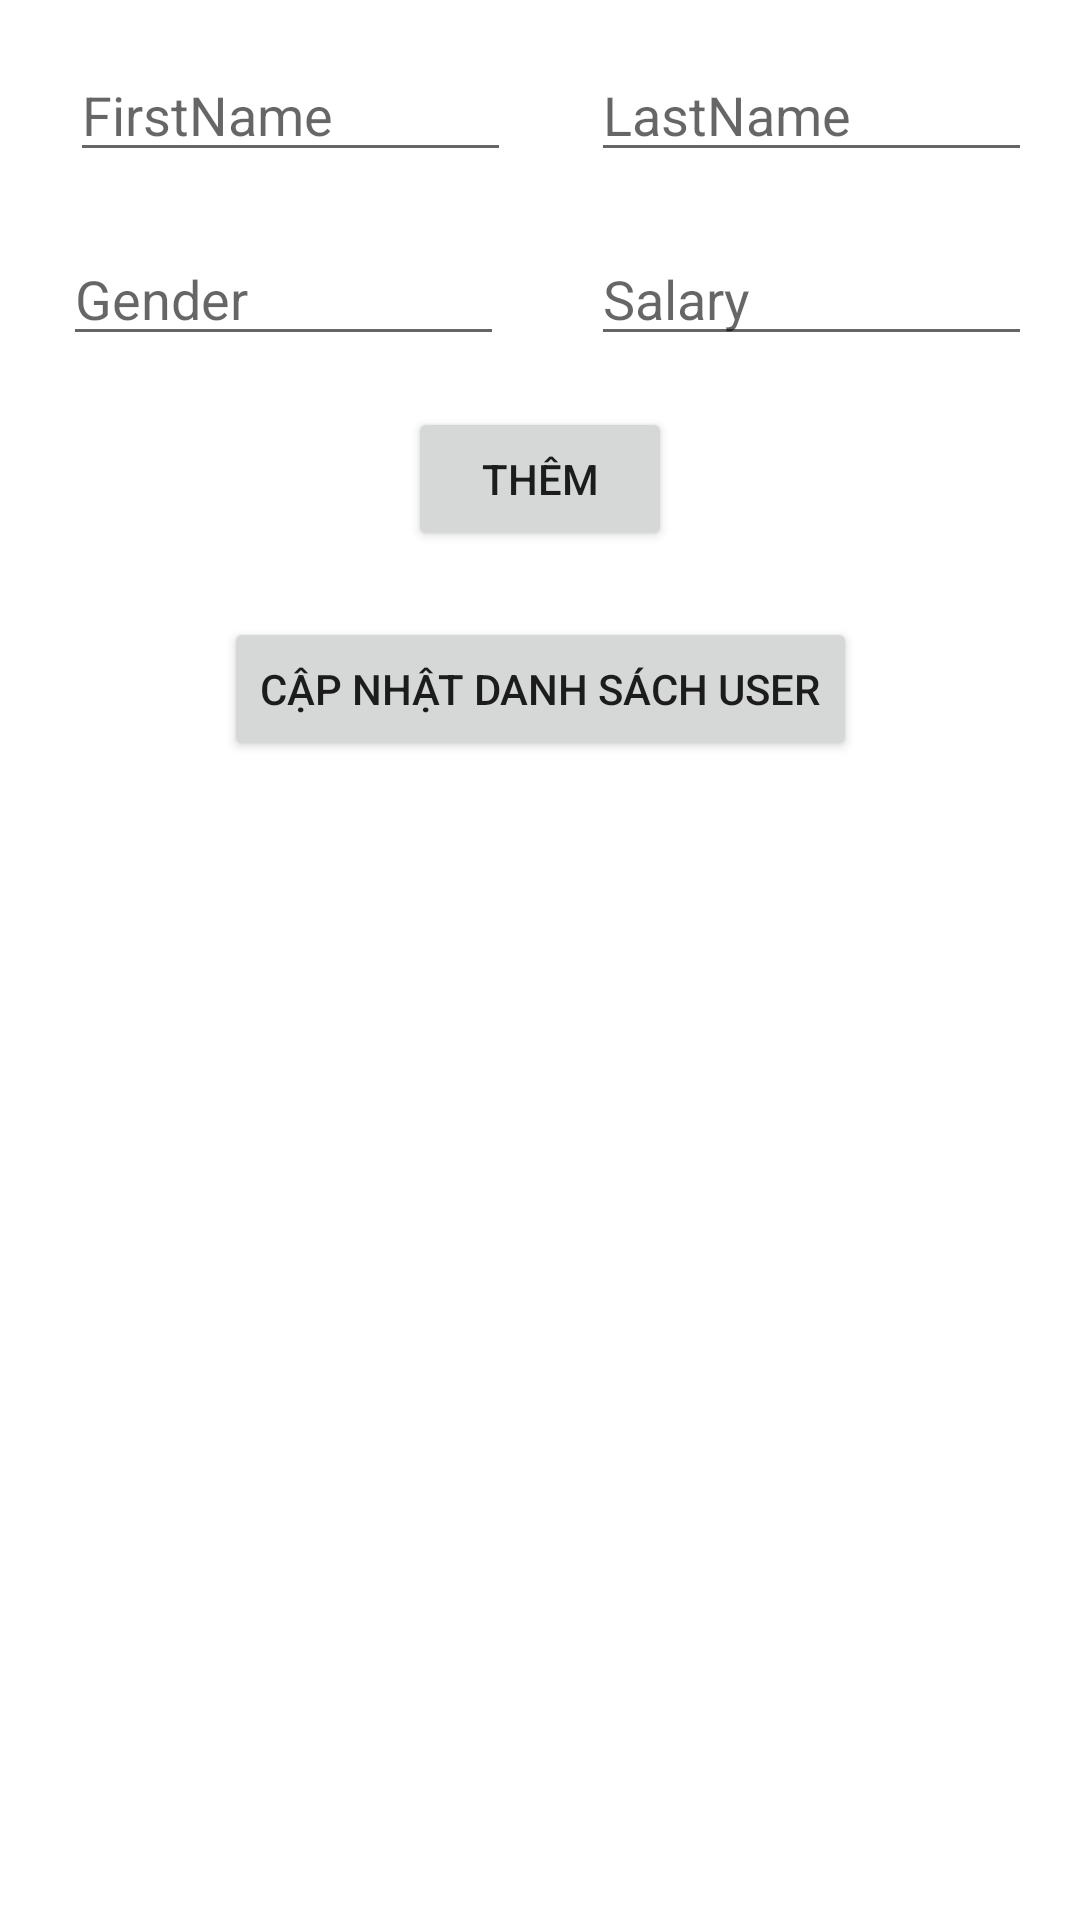

Android layout source for this screen:
<!-- AndroidManifest.xml: application theme Theme.API_FIREBASE -->
<!-- res/layout/activity_main.xml -->
<?xml version="1.0" encoding="utf-8"?>
<androidx.constraintlayout.widget.ConstraintLayout xmlns:android="http://schemas.android.com/apk/res/android"
    xmlns:app="http://schemas.android.com/apk/res-auto"
    xmlns:tools="http://schemas.android.com/tools"
    android:layout_width="match_parent"
    android:layout_height="match_parent"
    tools:context=".MainActivity">

    <Button
        android:id="@+id/btnClick"
        android:layout_width="wrap_content"
        android:layout_height="wrap_content"
        android:layout_marginTop="22dp"
        android:text="Cập Nhật Danh Sách User"
        app:layout_constraintEnd_toEndOf="parent"
        app:layout_constraintStart_toStartOf="parent"
        app:layout_constraintTop_toBottomOf="@+id/btnSua" />

    <androidx.recyclerview.widget.RecyclerView
        android:id="@+id/recyclerView"
        android:layout_width="0dp"
        android:layout_height="300dp"
        android:layout_marginTop="300dp"
        android:layout_marginBottom="50dp"
        app:layout_constraintBottom_toBottomOf="parent"
        app:layout_constraintEnd_toEndOf="parent"
        app:layout_constraintStart_toStartOf="parent"
        app:layout_constraintTop_toTopOf="parent" />

    <EditText
        android:id="@+id/editLastName"
        android:layout_width="wrap_content"
        android:layout_height="wrap_content"
        android:layout_marginTop="16dp"
        android:layout_marginEnd="16dp"
        android:layout_marginRight="16dp"
        android:ems="7"
        android:hint="LastName"
        android:inputType="textPersonName"
        app:layout_constraintEnd_toEndOf="parent"
        app:layout_constraintTop_toTopOf="parent" />

    <EditText
        android:id="@+id/editFirstName"
        android:layout_width="wrap_content"
        android:layout_height="wrap_content"
        android:layout_marginStart="16dp"
        android:layout_marginLeft="16dp"
        android:layout_marginTop="16dp"
        android:ems="7"
        android:hint="FirstName"
        android:inputType="textPersonName"
        app:layout_constraintEnd_toStartOf="@+id/editLastName"
        app:layout_constraintHorizontal_bias="0.22"
        app:layout_constraintStart_toStartOf="parent"
        app:layout_constraintTop_toTopOf="parent" />

    <EditText
        android:id="@+id/editGender"
        android:layout_width="wrap_content"
        android:layout_height="wrap_content"
        android:layout_marginStart="16dp"
        android:layout_marginLeft="16dp"
        android:layout_marginTop="20dp"
        android:layout_marginEnd="8dp"
        android:layout_marginRight="8dp"
        android:ems="7"
        android:hint="Gender"
        android:inputType="textPersonName"
        app:layout_constraintEnd_toStartOf="@+id/edtSalary"
        app:layout_constraintHorizontal_bias="0.192"
        app:layout_constraintStart_toStartOf="parent"
        app:layout_constraintTop_toBottomOf="@+id/editFirstName" />

    <EditText
        android:id="@+id/edtSalary"
        android:layout_width="wrap_content"
        android:layout_height="wrap_content"
        android:layout_marginEnd="16dp"
        android:layout_marginRight="16dp"
        android:layout_marginBottom="17dp"
        android:ems="7"
        android:hint="Salary"
        android:inputType="textPersonName"
        app:layout_constraintBottom_toTopOf="@+id/btnSua"
        app:layout_constraintEnd_toEndOf="parent" />

    <Button
        android:id="@+id/btnSua"
        android:layout_width="wrap_content"
        android:layout_height="wrap_content"
        android:layout_marginTop="17dp"
        android:text="Thêm"
        app:layout_constraintEnd_toEndOf="parent"
        app:layout_constraintStart_toStartOf="parent"
        app:layout_constraintTop_toBottomOf="@+id/editGender" />

</androidx.constraintlayout.widget.ConstraintLayout>
<!-- resources referenced by this layout -->
<resources>
  <style name="Theme.API_FIREBASE" parent="Theme.MaterialComponents.DayNight.DarkActionBar">
          
          <item name="colorPrimary">@color/purple_500</item>
          <item name="colorPrimaryVariant">@color/purple_700</item>
          <item name="colorOnPrimary">@color/white</item>
          
          <item name="colorSecondary">@color/teal_200</item>
          <item name="colorSecondaryVariant">@color/teal_700</item>
          <item name="colorOnSecondary">@color/black</item>
          
          <item name="android:statusBarColor" tools:targetApi="l">?attr/colorPrimaryVariant</item>
          
      </style>
  <!-- not gathered from this repository: default colours our renderer supplied (Android Studio template values) -->
  <color name="purple_500">#FF6200EE</color>
  <color name="purple_700">#FF3700B3</color>
  <color name="teal_200">#FF03DAC5</color>
  <color name="teal_700">#FF018786</color>
  <color name="black">#FF000000</color>
  <color name="white">#FFFFFFFF</color>
</resources>
